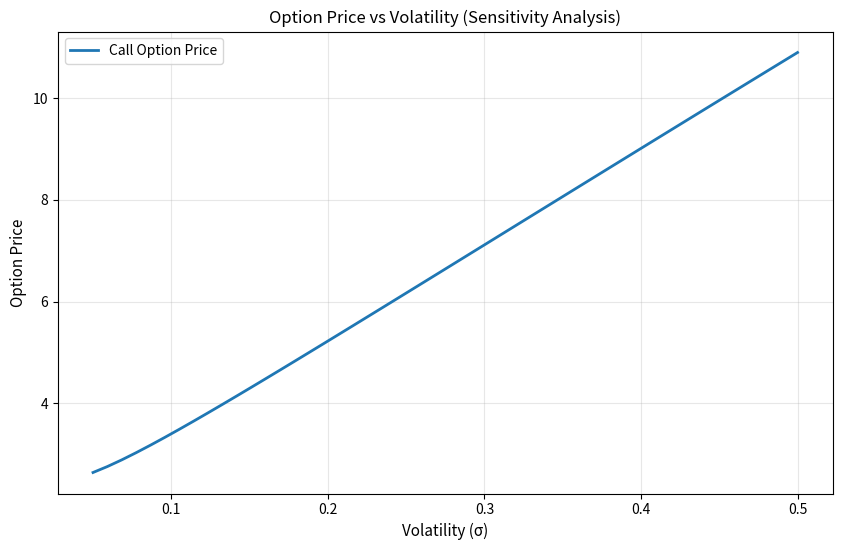

Write the Python code that produced this figure.
import numpy as np
import matplotlib.pyplot as plt
from scipy.stats import norm

"""
欧式期权定价模型
实现方法：
1. Black-Scholes 解析解（闭式解）
2. 蒙特卡洛模拟法（数值解）
项目目的：验证衍生品定价方法一致性，展示量化建模与数值分析能力
"""

# ==============================
# 1. Black-Scholes 期权定价公式
# ==============================
def black_scholes(S, K, T, r, sigma, option_type='call'):
    """
    Black-Scholes 欧式期权定价公式
    :param S: 标的资产当前价格
    :param K: 期权执行价格
    :param T: 到期时间（年）
    :param r: 无风险利率
    :param sigma: 标的资产波动率
    :param option_type: 期权类型（call/put）
    :return: 期权价格
    """
    # 计算 d1 和 d2（BS 公式核心参数）
    d1 = (np.log(S / K) + (r + 0.5 * sigma ** 2) * T) / (sigma * np.sqrt(T))
    d2 = d1 - sigma * np.sqrt(T)
    
    # 计算看涨期权价格
    if option_type == 'call':
        price = S * norm.cdf(d1) - K * np.exp(-r * T) * norm.cdf(d2)
    
    # 计算看跌期权价格
    elif option_type == 'put':
        price = K * np.exp(-r * T) * norm.cdf(-d2) - S * norm.cdf(-d1)
    
    else:
        raise ValueError("option_type 必须为 'call' 或 'put'")
    
    return price

# ==============================
# 2. 蒙特卡洛模拟期权定价
# ==============================
def monte_carlo_option(S, K, T, r, sigma, n_simulations=100000, option_type='call'):
    """
    蒙特卡洛模拟欧式期权定价（风险中性测度下）
    :param n_simulations: 模拟路径数量
    :return: 期权价格与标准误差
    """
    np.random.seed(666)  # 固定随机种子，保证结果可复现
    
    # 风险中性下的资产价格动态（几何布朗运动）
    ST = S * np.exp(
        (r - 0.5 * sigma ** 2) * T
        + sigma * np.sqrt(T) * np.random.normal(size=n_simulations)
    )
    
    # 计算期权到期收益
    if option_type == 'call':
        payoffs = np.maximum(ST - K, 0)
    else:
        payoffs = np.maximum(K - ST, 0)
    
    # 折现求期望
    option_price = np.exp(-r * T) * np.mean(payoffs)
    
    # 计算标准误差（用于结果稳健性分析）
    std_error = np.std(payoffs) / np.sqrt(n_simulations)
    
    return option_price, std_error

# ==============================
# 3. 主程序：参数设置 + 定价对比
# ==============================
if __name__ == '__main__':
    # 期权基础参数
    S = 50        # 标的价格
    K = 50        # 执行价
    T = 1         # 到期时间（1年）
    r = 0.05      # 无风险利率
    sigma = 0.2   # 波动率

    # 计算 BS 解析解
    bs_call = black_scholes(S, K, T, r, sigma, 'call')
    print(f"Black-Scholes 看涨期权价格: {bs_call:.4f}")

    # 计算蒙特卡洛模拟解
    mc_call, mc_err = monte_carlo_option(S, K, T, r, sigma, n_simulations=100000)
    print(f"蒙特卡洛模拟看涨期权价格: {mc_call:.4f}")
    print(f"蒙特卡洛标准误差: {mc_err:.4f}")

    # ==============================
    # 4. 波动率敏感性分析（可视化）
    # ==============================
    sigma_range = np.linspace(0.05, 0.5, 50)  # 波动率从 5% 到 50%
    call_prices = [black_scholes(S, K, T, r, sig, 'call') for sig in sigma_range]

    plt.figure(figsize=(10, 6))
    plt.plot(sigma_range, call_prices, label='Call Option Price', linewidth=2)
    plt.title('Option Price vs Volatility (Sensitivity Analysis)', fontsize=12)
    plt.xlabel('Volatility (σ)', fontsize=11)
    plt.ylabel('Option Price', fontsize=11)
    plt.grid(True, alpha=0.3)
    plt.legend()
    plt.show()
